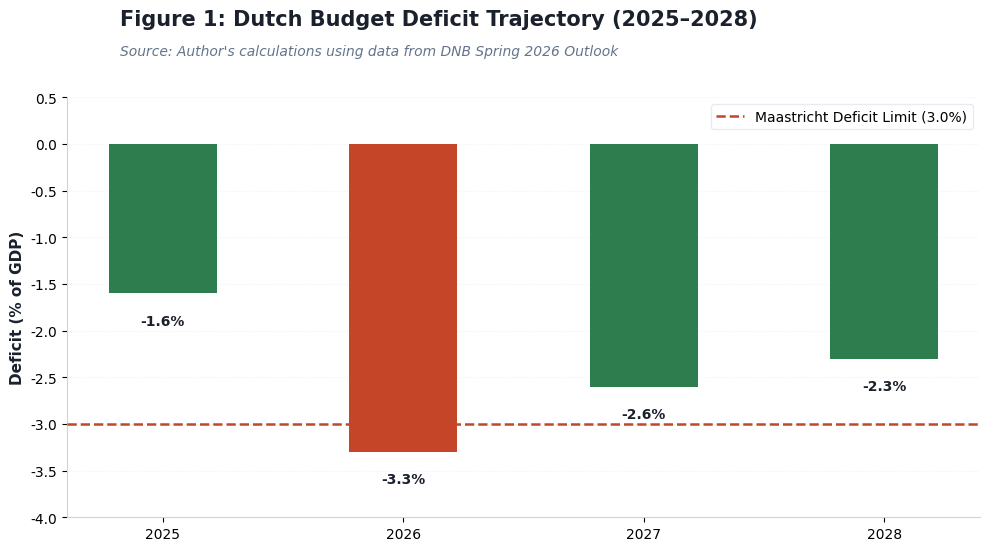

Write Python code to recreate this figure. (Note: this script raises an exception after producing the figure.)
import matplotlib.pyplot as plt

# Set global font parameters
plt.rcParams['font.sans-serif'] = 'Helvetica'
plt.rcParams['font.family'] = 'sans-serif'
plt.rcParams['axes.edgecolor'] = '#CBD5E1'
plt.rcParams['axes.linewidth'] = 0.8

# -------------------------------------------------------------
# FIGURE 1: Dutch Budget Deficit Trajectory (2025-2028)
# -------------------------------------------------------------
fig, ax = plt.subplots(figsize=(10, 6), dpi=300)
fig.patch.set_facecolor('#FFFFFF')
ax.set_facecolor('#FFFFFF')

years = ['2025', '2026', '2027', '2028']
deficit = [-1.6, -3.3, -2.6, -2.3]
colors = ['#2E7D4F', '#C44527', '#2E7D4F', '#2E7D4F']

# Plot bars
bars = ax.bar(years, deficit, color=colors, width=0.45, zorder=3)

# Draw Maastricht reference line
ax.axhline(y=-3.0, color='#C44527', linestyle='--', linewidth=1.8, label='Maastricht Deficit Limit (3.0%)', zorder=4)

# Title and subtitle with clean spacing
fig.text(0.125, 0.94, 'Figure 1: Dutch Budget Deficit Trajectory (2025–2028)', fontsize=15, fontweight='bold', color='#1A202C')
fig.text(0.125, 0.89, "Source: Author's calculations using data from DNB Spring 2026 Outlook", fontsize=10, fontstyle='italic', color='#64748B')

# Axis formatting
ax.set_ylabel('Deficit (% of GDP)', fontsize=11, fontweight='bold', color='#1A202C')
ax.set_ylim(-4.0, 0.5)
ax.spines['top'].set_visible(False)
ax.spines['right'].set_visible(False)
ax.grid(axis='y', linestyle=':', alpha=0.6, color='#E2E8F0', zorder=1)

# Add data labels below bars
for bar in bars:
    yval = bar.get_height()
    ax.text(bar.get_x() + bar.get_width()/2.0, yval - 0.22, f'{yval:.1f}%', ha='center', va='top', fontsize=10, fontweight='bold', color='#1A202C')

# Custom Legend
ax.legend(loc='upper right', frameon=True, facecolor='#FFFFFF', edgecolor='#E2E8F0', fontsize=10)

plt.tight_layout()
plt.subplots_adjust(top=0.82, bottom=0.12)
plt.savefig('/Users/meghna/Desktop/Meghna Pal Website/Figure_1_Dutch_Budget_Deficit_Trajectory.jpg', format='jpg', dpi=300)
plt.savefig('/Users/meghna/.gemini/antigravity/brain/ae24cbe1-1d27-4efc-b8d5-d6ac9911399c/Figure_1_Dutch_Budget_Deficit_Trajectory.jpg', format='jpg', dpi=300)
plt.close()

# -------------------------------------------------------------
# FIGURE 2: Dutch Government Debt Trajectory (2025-2028)
# -------------------------------------------------------------
fig, ax = plt.subplots(figsize=(10, 6), dpi=300)
fig.patch.set_facecolor('#FFFFFF')
ax.set_facecolor('#FFFFFF')

debt = [44.4, 47.4, 48.4, 49.2]

# Plot Line and Points
ax.plot(years, debt, color='#1B3A6B', linewidth=3, marker='o', markersize=8, markerfacecolor='#1B3A6B', markeredgecolor='#FFFFFF', markeredgewidth=2, label='Government Debt (% of GDP)', zorder=3)
ax.fill_between(years, debt, alpha=0.08, color='#1B3A6B', zorder=2)

# Draw Maastricht Debt Ceiling reference line
ax.axhline(y=60.0, color='#9E9890', linestyle='--', linewidth=1.8, label='Maastricht Debt Ceiling (60.0%)', zorder=4)

# Title and subtitle with clean spacing
fig.text(0.125, 0.94, 'Figure 2: Dutch Government Debt Trajectory (2025–2028)', fontsize=15, fontweight='bold', color='#1A202C')
fig.text(0.125, 0.89, "Source: Author's calculations using data from DNB Spring 2026 Outlook", fontsize=10, fontstyle='italic', color='#64748B')

# Axis formatting
ax.set_ylabel('Debt (% of GDP)', fontsize=11, fontweight='bold', color='#1A202C')
ax.set_ylim(35.0, 65.0)
ax.spines['top'].set_visible(False)
ax.spines['right'].set_visible(False)
ax.grid(axis='y', linestyle=':', alpha=0.6, color='#E2E8F0', zorder=1)

# Add data labels next to points
for i, txt in enumerate(debt):
    ax.annotate(f'{txt:.1f}%', (years[i], debt[i]), textcoords="offset points", xytext=(0, 10), ha='center', fontsize=10, fontweight='bold', color='#1B3A6B')

# Custom Legend
ax.legend(loc='upper right', frameon=True, facecolor='#FFFFFF', edgecolor='#E2E8F0', fontsize=10)

plt.tight_layout()
plt.subplots_adjust(top=0.82, bottom=0.12)
plt.savefig('/Users/meghna/Desktop/Meghna Pal Website/Figure_2_Dutch_Government_Debt_Trajectory.jpg', format='jpg', dpi=300)
plt.savefig('/Users/meghna/.gemini/antigravity/brain/ae24cbe1-1d27-4efc-b8d5-d6ac9911399c/Figure_2_Dutch_Government_Debt_Trajectory.jpg', format='jpg', dpi=300)
plt.close()

print('Updated JPEG graphs generated with clean typography alignment!')
